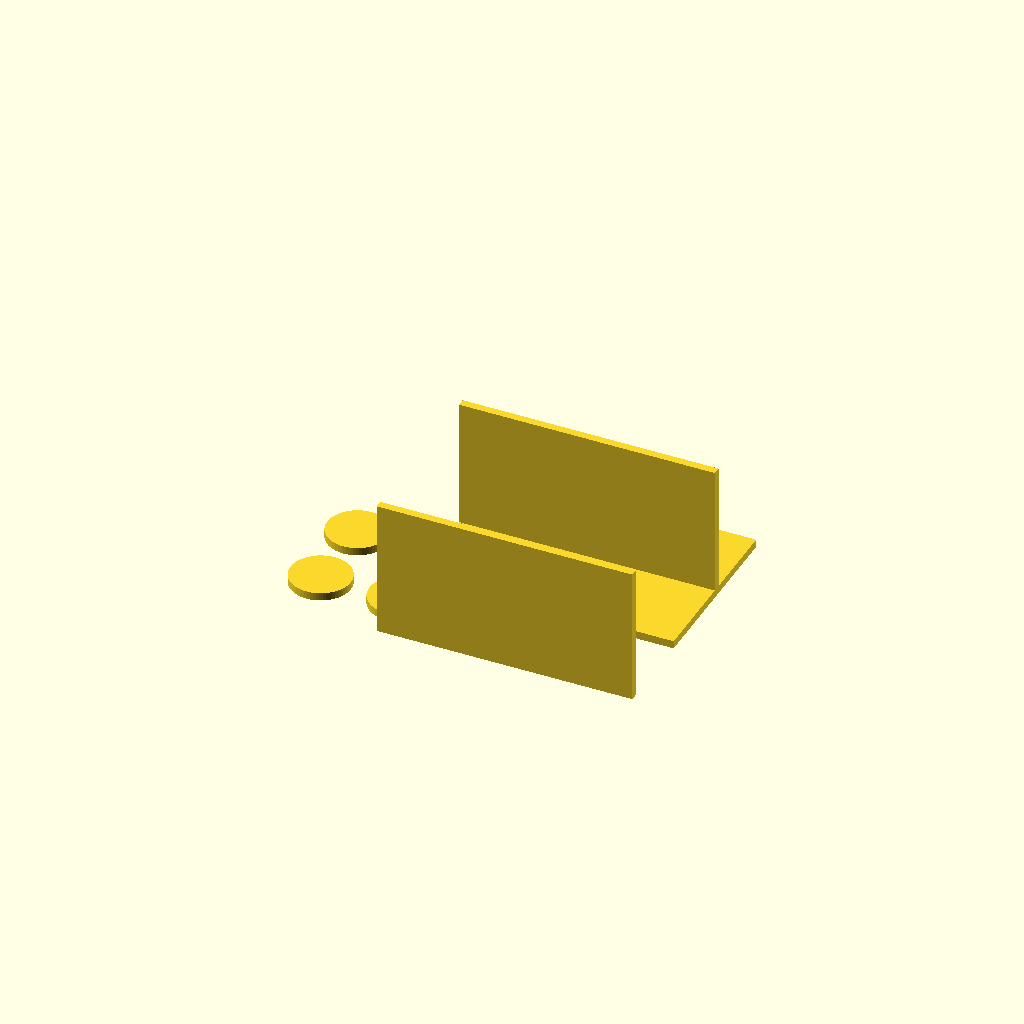
Cell 1: the model at its default parameters.
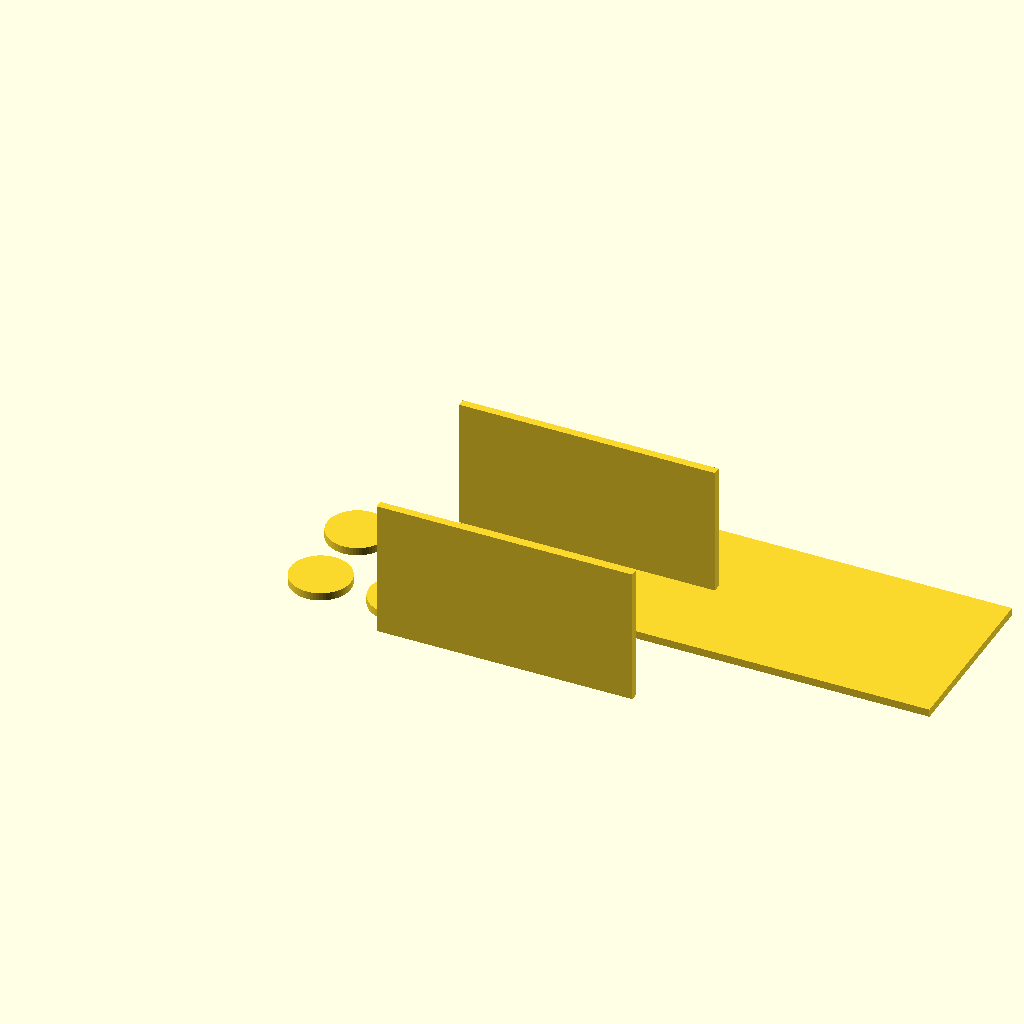
Cell 2 — plate_length_x set to 260, the other parameters unchanged.
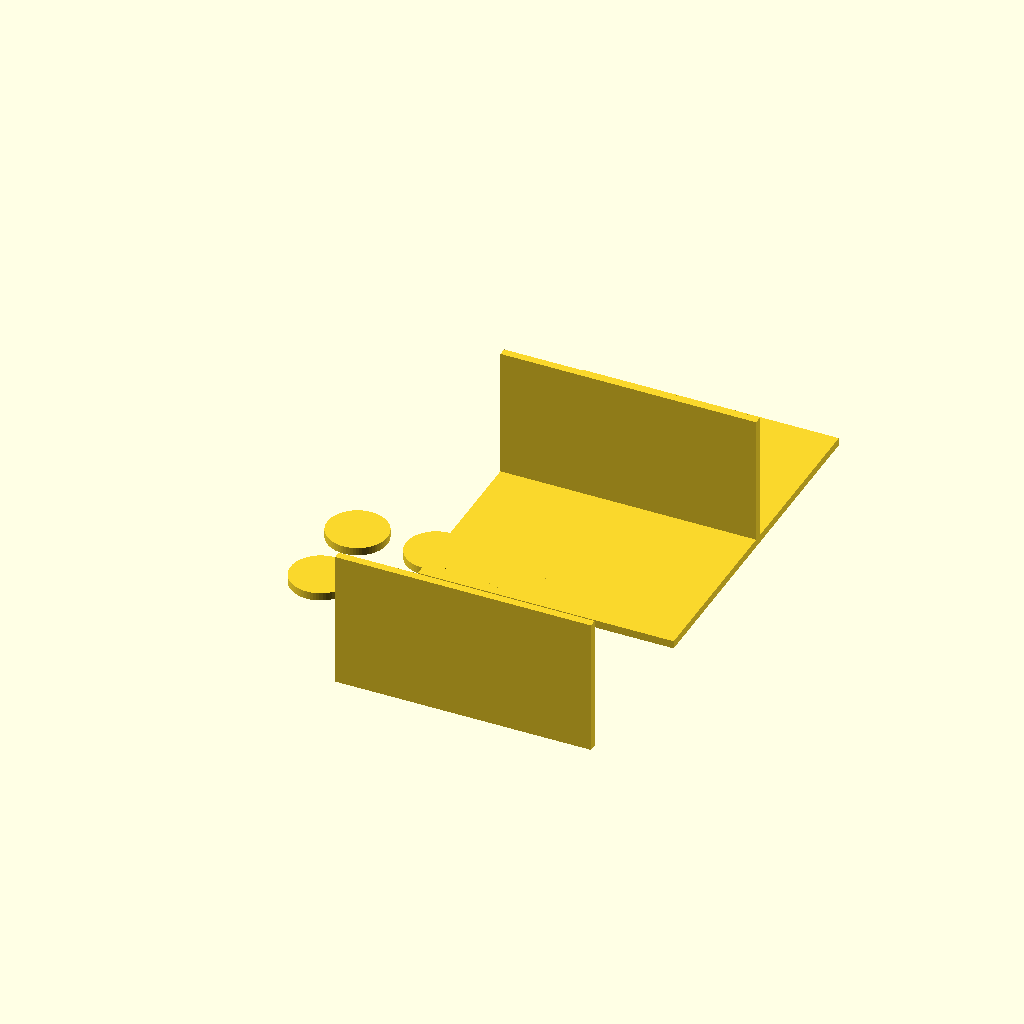
Cell 3: plate_width_y = 180 (everything else at default).
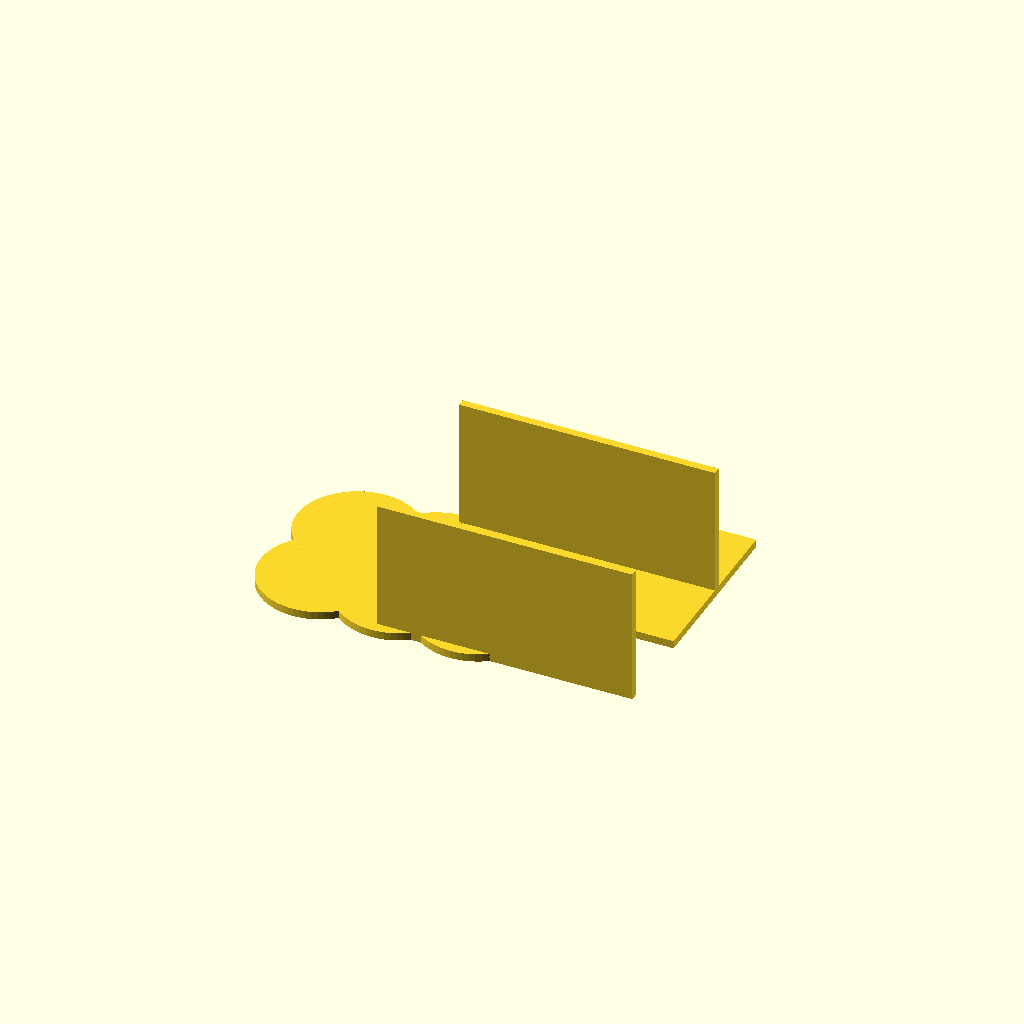
Cell 4: hole_diameter = 61 (everything else at default).
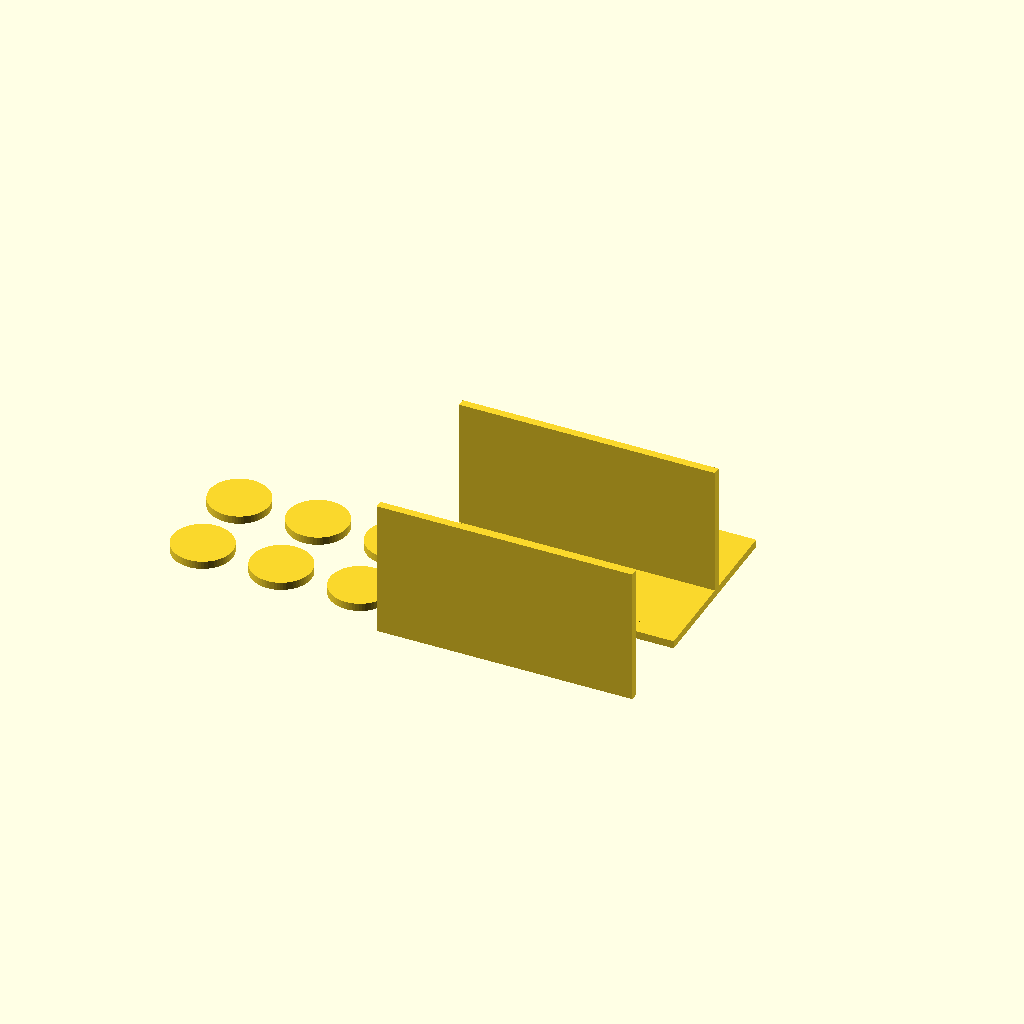
Cell 5: grid_cols = 6 (everything else at default).
One fixed orthographic camera (rotation 55°, 0°, 25°; colour scheme Cornfield) for every cell.
OpenSCAD source file bench/results/think-tiiny/code/tiiny_zai-org_GLM-4.7-Flash/conical_rack_50ml_s0_a0.scad:
$fn = 64;

// Plate Dimensions
plate_length_x = 130;
plate_width_y = 90;
plate_thickness_z = 4;

// Tube Rack Dimensions
hole_diameter = 30.5;
grid_cols = 3;
grid_rows = 2;
spacing = 40;

// Wall Dimensions
wall_length_x = 130;
wall_thickness_y = 4;
wall_height_z = 70;

// Calculate hole positions
// Center the grid on the plate
x_offsets = [for (i = [0 : grid_cols - 1]) (i - (grid_cols - 1) / 2) * spacing];
y_offsets = [for (j = [0 : grid_rows - 1]) (j - (grid_rows - 1) / 2) * spacing];

module base_plate() {
    cube([plate_length_x, plate_width_y, plate_thickness_z]);
}

module holes() {
    for (x = x_offsets) {
        for (y = y_offsets) {
            // Extrude slightly past the top face to ensure clean cut
            translate([x, y, 0])
            cylinder(r = hole_diameter / 2, h = plate_thickness_z + 0.01, $fn = 64);
        }
    }
}

module walls() {
    // Wall 1 (Back/Left edge)
    // Centered on y = -plate_width_y / 2
    translate([0, -plate_width_y / 2, 0])
    cube([wall_length_x, wall_thickness_y, wall_height_z]);

    // Wall 2 (Front/Right edge)
    // Centered on y = +plate_width_y / 2
    translate([0, plate_width_y / 2, 0])
    cube([wall_length_x, wall_thickness_y, wall_height_z]);
}

union() {
    base_plate();
    holes();
    walls();
}
Parameter table extracted from the source (name, type, default, range or options):
plate_length_x: number, default 130
plate_width_y: number, default 90
plate_thickness_z: number, default 4
hole_diameter: number, default 30.5
grid_cols: number, default 3
grid_rows: number, default 2
spacing: number, default 40
wall_length_x: number, default 130
wall_thickness_y: number, default 4
wall_height_z: number, default 70
